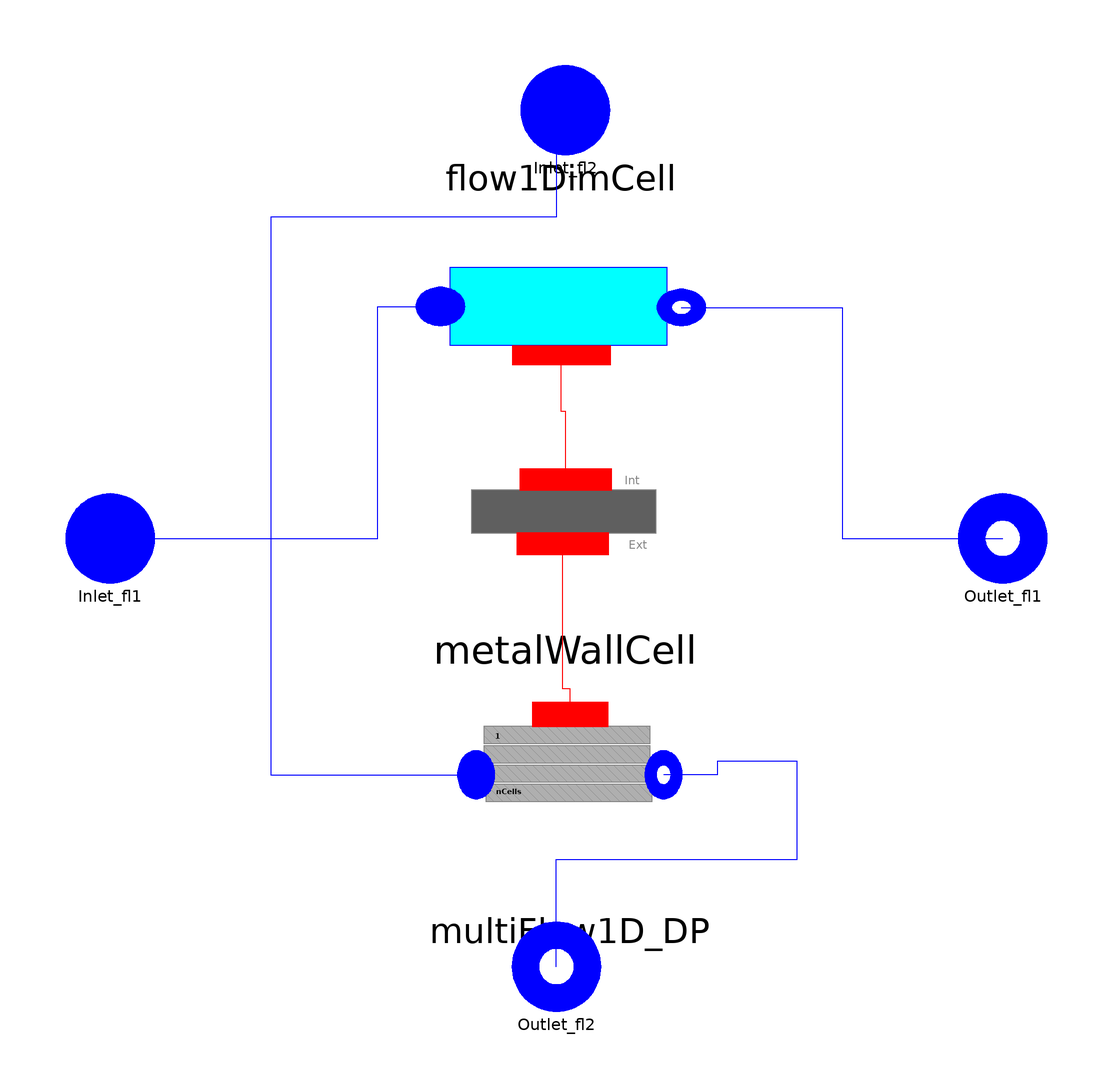

The Modelica model whose source follows is shown above as a component diagram (icons at their Placement, wires along their Line points).

model CrossHX_1808
parameter Integer nCells = 5 "Discretization number of cells";
 replaceable package Medium1 =ThermoCycle.Media.R245faCool constrainedby
    Modelica.Media.Interfaces.PartialMedium "Working fluid" annotation (choicesAllMatching=true);
 replaceable package Medium2 =Modelica.Media.Air.SimpleAir constrainedby
    Modelica.Media.Interfaces.PartialMedium "Secondary fluid fluid" annotation (choicesAllMatching = true);
  /*PARAMETER */
  /*Geometry*/
  parameter Modelica.SIunits.Volume V_wf =  0.0397
    "Volume of working fluid side";
  parameter Modelica.SIunits.Area A_wf = 16.18
    "Lateral surface of working fluid side";
  parameter Modelica.SIunits.Volume V_sf= 0.0397 "Total volume of fluid";
  parameter Modelica.SIunits.Area A_sf= 16.18 "Total Lateral surface";
  parameter Modelica.SIunits.MassFlowRate Mdotnom_wf = 0.2588
    "Nominal fluid flow rate";
  parameter Modelica.SIunits.MassFlowRate Mdotnom_sf= 3
    "Nominal fluid flow rate";
/* MetalWall parameter */
  parameter Modelica.SIunits.Mass M_wall_tot= 69 "Mass of the Wall ";
  parameter Modelica.SIunits.SpecificHeatCapacity c_wall= 500
    "Specific heat capacity of the metal ";
/*HEAT TRANSFER */
parameter Modelica.SIunits.CoefficientOfHeatTransfer Unom_l= 300
    "if HTtype = LiqVap : Heat transfer coefficient, liquid zone " annotation (Dialog(group="Heat transfer", tab="General"));
  parameter Modelica.SIunits.CoefficientOfHeatTransfer Unom_tp= 700
    "if HTtype = LiqVap : heat transfer coefficient, two-phase zone" annotation (Dialog(group="Heat transfer", tab="General"));
  parameter Modelica.SIunits.CoefficientOfHeatTransfer Unom_v= 400
    "if HTtype = LiqVap : heat transfer coefficient, vapor zone" annotation (Dialog(group="Heat transfer", tab="General"));
  parameter Modelica.SIunits.CoefficientOfHeatTransfer Unom_sf= 100
    "Constant heat transfer coefficient" annotation (Dialog(group="Heat transfer", tab="General"));
/*PRESSURE DROP SECONDARY FLUID */
   parameter Boolean UseNom_sf=false
    "Use Nominal conditions to compute pressure drop characteristics" annotation (Dialog(group="Pdrop_sf", tab="General"));
 parameter Modelica.SIunits.Length h_sf=0
    "Static fluid head (dp = h * rho * g)"                                        annotation (Dialog(enable=(not UseNom),group="Pdrop_sf", tab="General"));
  parameter Real k_sf= 38.4E3*9.5
    "Coefficient for linear pressure drop (dp = k * V_dot)"                            annotation (Dialog(enable=(not UseNom_sf),group="Pdrop_sf", tab="General"));
  parameter Modelica.SIunits.Area Athroat_sf=(2*9.5*23282.7)^(-0.5)
    "Valve throat area for quadratic pressure drop (dp = 1/A²*M_dot²/(2*rho))"
                                                                                 annotation (Dialog(enable=(not UseNom_sf),group="Pdrop_sf", tab="General"));
 parameter Modelica.SIunits.Pressure DELTAp_0_sf=500
    "Pressure drop below which a 3rd order interpolation is used for the computation of the flow rate in order to avoid infinite derivative at 0"
                                                                                                        annotation (Dialog(group="Pdrop_sf", tab="General"));
parameter Modelica.SIunits.Pressure p_nom_sf=1e5 "Nominal pressure"
                       annotation (Dialog(group="Pdrop_sf",tab="Nominal Conditions"));
parameter Modelica.SIunits.Temperature T_nom_sf=283.15 "Nominal temperature"
                          annotation (Dialog(group="Pdrop_sf",tab="Nominal Conditions"));
 parameter Modelica.SIunits.Density rho_nom_sf=Medium1.density_pT(
          p_nom_sf,
          T_nom_sf) "Nominal density"    annotation (Dialog(group="Pdrop_sf",tab="Nominal Conditions"));
  parameter Modelica.SIunits.Pressure   DELTAp_stat_nom_sf=0
    "Nominal static pressure drop"
                           annotation (Dialog(group="Pdrop_sf",tab="Nominal Conditions"));
  parameter Modelica.SIunits.Pressure   DELTAp_lin_nom_sf=0
    "Nominal linear pressure drop"
                           annotation (Dialog(group="Pdrop_sf",tab="Nominal Conditions"));
  parameter Modelica.SIunits.Pressure   DELTAp_quad_nom_sf=0
    "Nominal quadratic pressure drop"                                                      annotation (Dialog(group="Pdrop_sf",tab="Nominal Conditions"));
   parameter Boolean   use_rho_nom_sf=false
    "Use the nominal density for the computation of the pressure drop (i.e it depends only the flow rate)"
                           annotation (Dialog(group="Pdrop_sf",tab="Nominal Conditions"));
/*INITIALIZATION */
 /* WorkingFluid Initial values */
parameter Modelica.SIunits.Pressure pstart_wf = 23.57
    "Fluid pressure start value"     annotation (Dialog(tab="Initialization"));
  parameter Medium1.Temperature Tstart_wf_in "Inlet temperature start value"
     annotation (Dialog(tab="Initialization"));
  //parameter Medium1.Temperature Tstart_wf_out "outlet temperature start value"annotation (Dialog(tab="Initialization"));
  parameter Medium1.SpecificEnthalpy hstart_wf_in=Medium1.specificEnthalpy_pT(pstart_wf,Tstart_wf_in)
    "Start value of inlet enthalpy"
    annotation (Dialog(tab="Initialization"));
  //parameter Medium1.SpecificEnthalpy hstart_wf_out = Medium2.specificEnthalpy_pT(pstart_wf,Tstart_wf_out)
  //  "Start value of inlet enthalpy"                                                                                                     annotation (Dialog(tab="Initialization"));
//parameter Modelica.SIunits.SpecificEnthalpy[nCells] hSTART = linspace(hstart_wf_in,hstart_wf_out,nCells);
/*Metal Wall*/
  parameter Modelica.SIunits.Temperature T_start_wall = (Tstart_wf_in + T_nom_sf)/2
    "Start value of temperature (initialized by default)"
    annotation (Dialog(tab="Initialization"));
parameter Boolean steadystate_wf=true
    "if true, sets the derivative of h (working fluids enthalpy in each cell) to zero during Initialization"
    annotation (Dialog(group="Intialization options", tab="Initialization"));
parameter Boolean steadystate_T_wall=true
    "if true, sets the derivative of T_wall to zero during Initialization"    annotation (Dialog(group="Intialization options", tab="Initialization"));
      parameter Boolean constinit_sf=false
    "if true, sets the pressure drop to a constant value at the beginning of the simulation in order to avoid oscillations"
    annotation (Dialog(group="Intialization options",tab="Initialization"));
  parameter Boolean UseHomotopy_sf=false
    "if true, uses homotopy to set the pressure drop to zero in the first initialization"
  annotation (Dialog(group="Intialization options",tab="Initialization"));
  parameter Modelica.SIunits.Pressure   DELTAp_start_sf=DELTAp_stat_nom_sf + DELTAp_lin_nom_sf + DELTAp_quad_nom_sf
    "Start Value for the pressure drop"                                                         annotation (Dialog(group="Intialization options",tab="Initialization"));
    parameter Modelica.SIunits.Time t_init_sf=10
    "if constinit is true, time during which the pressure drop is set to the constant value DELTAp_start"
    annotation (Dialog(tab="Initialization", enable=constinit));
/* NUMERICAL OPTIONS*/
/* Working Fluid */
  import ThermoCycle.Functions.Enumerations.Discretizations;
  parameter Discretizations Discretization_wf=ThermoCycle.Functions.Enumerations.Discretizations.centr_diff
    "Selection of the spatial discretization scheme"  annotation (Dialog(tab="Numerical options"));
  parameter Boolean Mdotconst_wf=false
    "Set to yes to assume constant mass flow rate at each node (easier convergence)"
    annotation (Dialog(tab="Numerical options"));
  parameter Boolean max_der_wf=false
    "Set to yes to limit the density derivative during phase transitions"
    annotation (Dialog(tab="Numerical options"));
  parameter Boolean filter_dMdt_wf=false
    "Set to yes to filter dMdt with a first-order filter"
    annotation (Dialog(tab="Numerical options"));
  parameter Real max_drhodt_wf=100 "Maximum value for the density derivative"
    annotation (Dialog(enable=filter_dMdt, tab="Numerical options"));
  parameter Modelica.SIunits.Time TT_wf=1
    "Integration time of the first-order filter"
    annotation (Dialog(enable=max_der_wf, tab="Numerical options"));
  ThermoCycle.Components.FluidFlow.Pipes.MultiFlow1D_DP multiFlow1D_DP(
    redeclare package Medium = Medium2,
    nCells=nCells,
    V_f=V_sf,
    Mdotnom=Mdotnom_sf,
    Unom=Unom_sf,
    UseNom=UseNom_sf,
    h=h_sf,
    k=k_sf,
    DELTAp_0=DELTAp_0_sf,
    p_nom=p_nom_sf,
    T_nom=T_nom_sf,
    rho_nom=rho_nom_sf,
    DELTAp_stat_nom=DELTAp_stat_nom_sf,
    DELTAp_lin_nom=DELTAp_lin_nom_sf,
    DELTAp_quad_nom=DELTAp_quad_nom_sf,
    use_rho_nom=use_rho_nom_sf,
    constinit=constinit_sf,
    UseHomotopy=UseHomotopy_sf,
    DELTAp_start=DELTAp_start_sf,
    t_init=t_init_sf,
    A_f=A_sf,
    A=Athroat_sf)
    annotation (Placement(transformation(extent={{-20,-80},{22,-26}})));
ThermoCycle.Components.HeatFlow.Walls.MetalWallL metalWallCell[nCells](
    each M_wall=M_wall_tot/nCells,
    each c_wall=c_wall,
    each Tstart_wall=T_start_wall,
    each steadystate_T_wall=steadystate_T_wall,
    each Aext=A_sf/nCells,
    each Aint=A_wf/nCells)
    annotation (Placement(transformation(extent={{-34,-18},{34,30}})));
    ThermoCycle.Components.FluidFlow.Pipes.Cell1Dim        flow1DimCell[nCells](
    redeclare package Medium = Medium1,
    each Vi=V_wf/nCells,
    each Ai=A_wf/nCells,
    each Mdotnom=Mdotnom_wf,
    each Unom_l=Unom_l,
    each Unom_tp=Unom_tp,
    each Unom_v=Unom_v,
    each pstart=pstart_wf,
    each Discretization=Discretization_wf,
    each Mdotconst=Mdotconst_wf,
    each max_der=max_der_wf,
    each filter_dMdt=filter_dMdt_wf,
    each max_drhodt=max_drhodt_wf,
    each TT=TT_wf,
    each steadystate=steadystate_wf,
    each hstart = hstart_wf_in)    annotation (Placement(transformation(extent={{-28,74},{26,30}})));
ThermoCycle.Interfaces.Fluid.FlangeA Inlet_fl1(redeclare package Medium =        Medium1)
    annotation (Placement(transformation(extent={{-112,-10},{-92,10}})));
ThermoCycle.Interfaces.Fluid.FlangeB Outlet_fl1(redeclare package Medium =        Medium1)
    annotation (Placement(transformation(extent={{88,-10},{108,10}})));
ThermoCycle.Interfaces.Fluid.FlangeA Inlet_fl2(redeclare package Medium =Medium2)
    annotation (Placement(transformation(extent={{-10,86},{10,106}})));
ThermoCycle.Interfaces.Fluid.FlangeB Outlet_fl2(redeclare package Medium=Medium2)
    annotation (Placement(transformation(extent={{-12,-106},{8,-86}})));
equation
  // Connect wall and refrigerant cells with eachother
  for i in 1:nCells-1 loop
    connect(flow1DimCell[i].OutFlow, flow1DimCell[i+1].InFlow);
  end for;
// flow1DimCell.hstart = linspace(hstart_wf_in,hstart_wf_out,nCells);
  connect(Outlet_fl2, multiFlow1D_DP.flangeB) annotation (Line(
      points={{-2,-96},{-2,-72},{52,-72},{52,-50},{34,-50},{34,-53},{22,-53}},
      color={0,0,255},
      smooth=Smooth.None));
  connect(Inlet_fl1, flow1DimCell[1].InFlow) annotation (Line(
      points={{-102,0},{-42,0},{-42,52},{-28,52}},
      color={0,0,255},
      smooth=Smooth.None));
  connect(flow1DimCell[nCells].OutFlow, Outlet_fl1) annotation (Line(
      points={{26,51.78},{62,51.78},{62,0},{98,0}},
      color={0,0,255},
      smooth=Smooth.None));
  connect(metalWallCell.Wall_ext, multiFlow1D_DP.thermalPortCell) annotation (
      Line(
      points={{-0.68,-1.2},{-0.68,-33.6},{1,-33.6},{1,-39.5}},
      color={255,0,0},
      smooth=Smooth.None));
  connect(Inlet_fl2, multiFlow1D_DP.flangeA) annotation (Line(
      points={{0,96},{-2,96},{-2,72},{-66,72},{-66,-53},{-20,-53}},
      color={0,0,255},
      smooth=Smooth.None));
  connect(flow1DimCell.Wall_int, metalWallCell.Wall_int) annotation (Line(
      points={{-1,41},{-1,28.5},{0,28.5},{0,13.2}},
      color={255,0,0},
      smooth=Smooth.None));
  annotation (Diagram(graphics), Icon(graphics={
        Rectangle(
          extent={{-100,100},{100,-100}},
          lineColor={0,0,0},
          fillColor={230,230,230},
          fillPattern=FillPattern.Solid,
          lineThickness=0.5),
        Line(points={{-80,2},{80,2},{62,12},{80,2},{64,-10}},      smooth=
              Smooth.None),
        Line(points={{-80,1},{80,1},{62,11},{80,1},{64,-11}},      smooth=
              Smooth.None,
          origin={-2,-1},
          rotation=-90)}));
end CrossHX_1808;